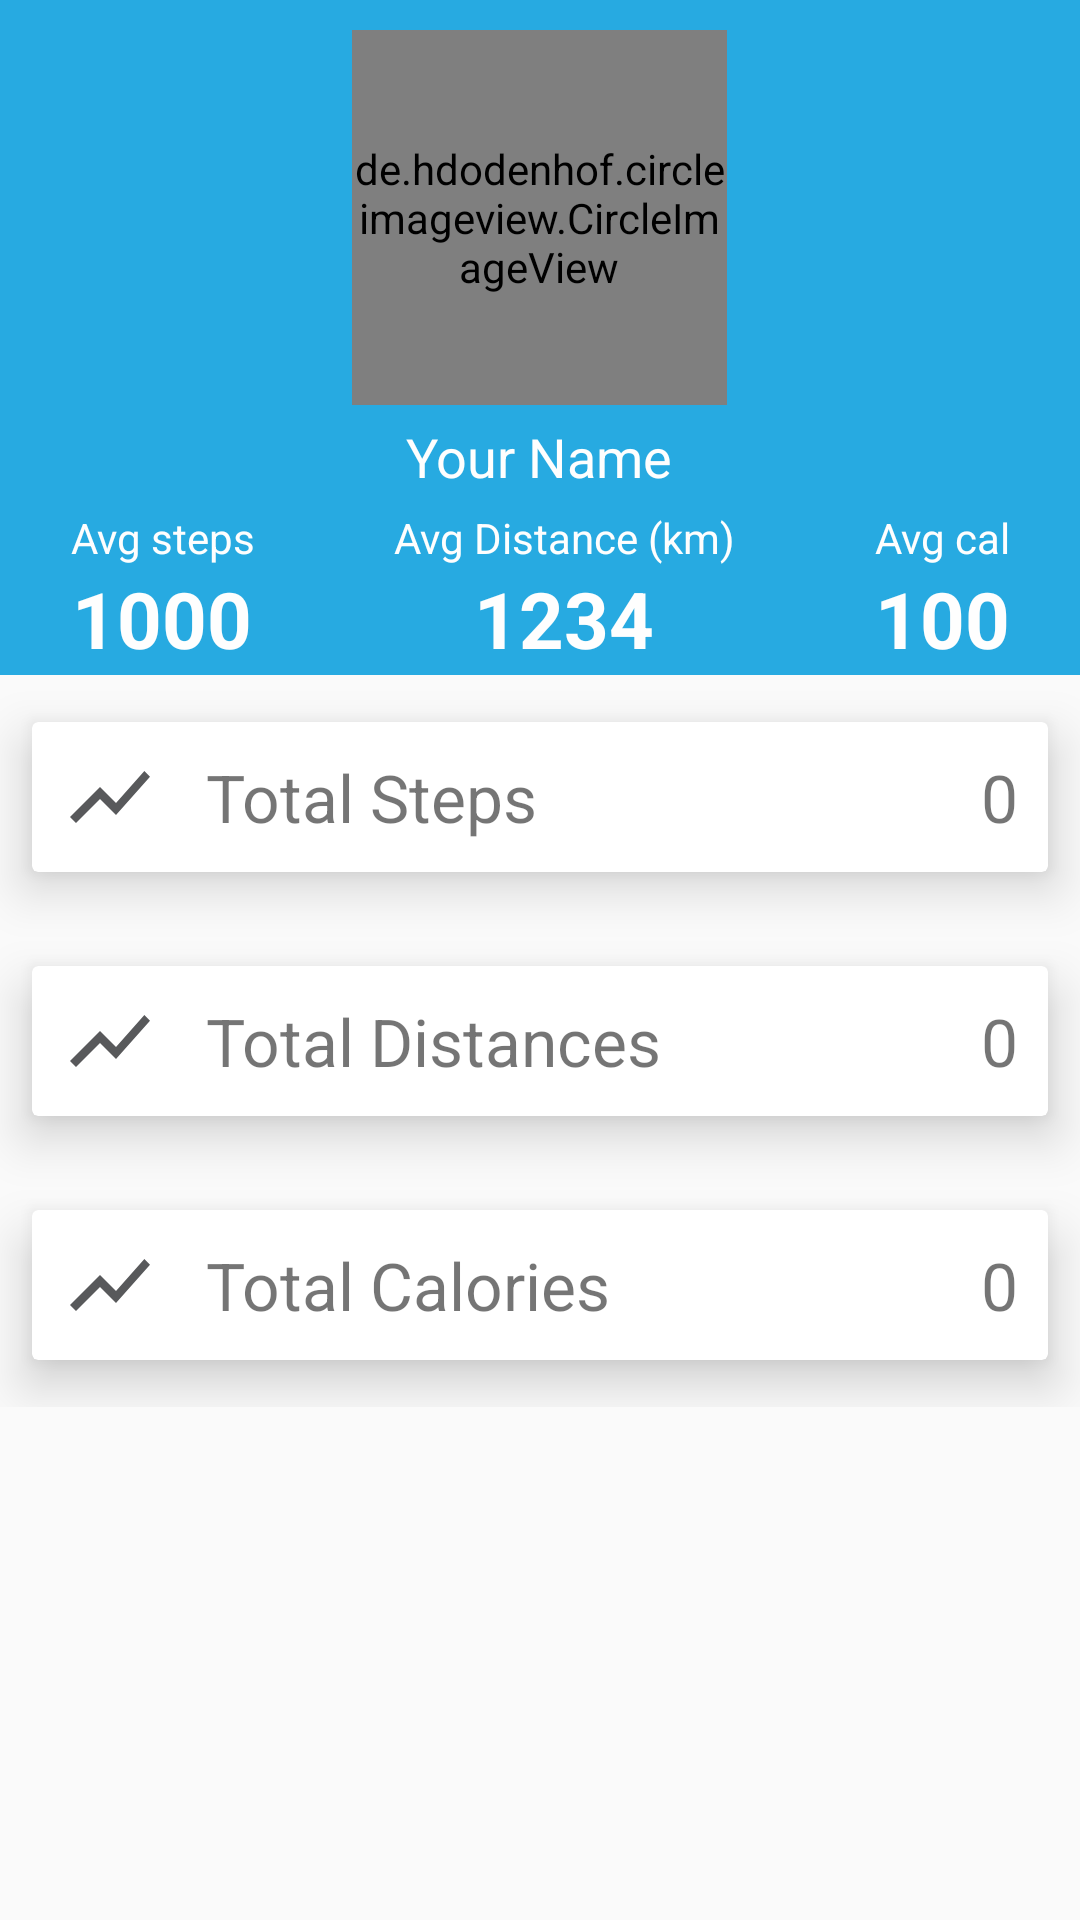

Android layout source for this screen:
<!-- AndroidManifest.xml: application theme AppTheme -->
<!-- res/layout/fragment_profile.xml -->
<FrameLayout xmlns:android="http://schemas.android.com/apk/res/android"
    xmlns:app="http://schemas.android.com/apk/res-auto"
    xmlns:tools="http://schemas.android.com/tools"
    android:layout_width="match_parent"
    android:layout_height="match_parent"
    tools:context=".fragment.ProfileFragment">

    <android.support.design.widget.CoordinatorLayout
        style="@style/matchmatch">
        <RelativeLayout
            style="@style/matchwrap">
            <LinearLayout
                android:id="@+id/llProfile"
                android:layout_width="match_parent"
                android:layout_height="225dp"
                android:orientation="vertical"
                android:background="@color/profile">

                <LinearLayout
                    style="@style/matchwrap"
                    android:orientation="vertical"
                    android:gravity="center_horizontal|center_vertical"
                    android:padding="10dp">

                    <de.hdodenhof.circleimageview.CircleImageView
                        xmlns:app="http://schemas.android.com/apk/res-auto"
                        android:id="@+id/profile_image"
                        android:layout_width="125dp"
                        android:layout_height="125dp"
                        android:src="@drawable/logo"
                        app:civ_border_width="2dp"
                        app:civ_border_color="@color/colorWhite"/>

                    <TextView
                        android:id="@+id/tvName"
                        style="@style/wrapwrap"
                        android:layout_marginTop="5dp"
                        android:text="Your Name"
                        android:textColor="@color/colorWhite"
                        android:textSize="18sp"/>
                </LinearLayout>

                <LinearLayout
                    style="@style/matchwrap"
                    android:layout_marginTop="-5dp">
                    <LinearLayout
                        style="@style/wrapwrap"
                        android:layout_weight="0.3"
                        android:orientation="vertical">
                        <TextView
                            style="@style/matchwrap"
                            android:text="Avg steps"
                            android:textColor="@color/colorWhite"
                            android:gravity="center_horizontal|center_vertical"/>
                        <TextView
                            android:id="@+id/tvAvgSteps"
                            style="@style/matchwrap"
                            android:text="1000"
                            android:textSize="26sp"
                            android:textStyle="bold"
                            android:textColor="@color/colorWhite"
                            android:gravity="center_horizontal|center_vertical" />

                    </LinearLayout>
                    <LinearLayout
                        style="@style/wrapwrap"
                        android:layout_weight="0.3"
                        android:orientation="vertical">
                        <TextView
                            style="@style/matchwrap"
                            android:text="Avg Distance (km)"
                            android:textColor="@color/colorWhite"
                            android:gravity="center_horizontal|center_vertical"/>
                        <TextView
                            android:id="@+id/tvAvgDistance"
                            style="@style/matchwrap"
                            android:text="1234"
                            android:textSize="26sp"
                            android:textStyle="bold"
                            android:textColor="@color/colorWhite"
                            android:gravity="center_horizontal|center_vertical" />

                    </LinearLayout>
                    <LinearLayout
                        style="@style/wrapwrap"
                        android:layout_weight="0.3"
                        android:orientation="vertical">
                        <TextView
                            style="@style/matchwrap"
                            android:text="Avg cal"
                            android:textColor="@color/colorWhite"
                            android:gravity="center_horizontal|center_vertical"/>
                        <TextView
                            android:id="@+id/tvAvgCal"
                            style="@style/matchwrap"
                            android:text="100"
                            android:textSize="26sp"
                            android:textStyle="bold"
                            android:textColor="@color/colorWhite"
                            android:gravity="center_horizontal|center_vertical" />

                    </LinearLayout>
                </LinearLayout>
            </LinearLayout>

            <LinearLayout
                android:layout_below="@+id/llProfile"
                style="@style/matchwrap"
                android:orientation="vertical">

                <android.support.v7.widget.CardView
                    style="@style/matchwrap"
                    app:cardUseCompatPadding="true"
                    app:cardElevation="10dp">
                    <LinearLayout
                        android:layout_width="match_parent"
                        android:layout_height="50dp">
                        <ImageView
                            android:layout_marginLeft="10dp"
                            style="@style/wrapmatch"
                            app:srcCompat="@drawable/ic_cart"/>
                        <TextView
                            style="@style/wrapmatch"
                            android:text="   Total Steps"
                            android:textSize="22sp"
                            android:gravity="center_vertical"/>
                        <TextView
                            android:id="@+id/tvTotalSteps"
                            style="@style/matchmatch"
                            android:text="0"
                            android:textSize="22sp"
                            android:layout_marginRight="10dp"
                            android:gravity="center_vertical|end"/>
                    </LinearLayout>

                </android.support.v7.widget.CardView>

                <android.support.v7.widget.CardView
                    style="@style/matchwrap"
                    app:cardUseCompatPadding="true"
                    app:cardElevation="10dp">
                    <LinearLayout
                        android:layout_width="match_parent"
                        android:layout_height="50dp">
                        <ImageView
                            android:layout_marginLeft="10dp"
                            style="@style/wrapmatch"
                            app:srcCompat="@drawable/ic_cart"/>
                        <TextView
                            style="@style/wrapmatch"
                            android:text="   Total Distances"
                            android:textSize="22sp"
                            android:gravity="center_vertical"/>
                        <TextView
                            android:id="@+id/tvTotalDistance"
                            style="@style/matchmatch"
                            android:text="0"
                            android:textSize="22sp"
                            android:layout_marginRight="10dp"
                            android:gravity="center_vertical|end"/>
                    </LinearLayout>

                </android.support.v7.widget.CardView>

                <android.support.v7.widget.CardView
                    style="@style/matchwrap"
                    app:cardUseCompatPadding="true"
                    app:cardElevation="10dp">
                    <LinearLayout
                        android:layout_width="match_parent"
                        android:layout_height="50dp">
                        <ImageView
                            android:layout_marginLeft="10dp"
                            style="@style/wrapmatch"
                            app:srcCompat="@drawable/ic_cart"/>
                        <TextView
                            style="@style/wrapmatch"
                            android:text="   Total Calories"
                            android:textSize="22sp"
                            android:gravity="center_vertical"/>
                        <TextView
                            android:id="@+id/tvTotalCalories"
                            style="@style/matchmatch"
                            android:text="0"
                            android:textSize="22sp"
                            android:layout_marginRight="10dp"
                            android:gravity="center_vertical|end"/>
                    </LinearLayout>

                </android.support.v7.widget.CardView>
            </LinearLayout>
            <ImageView
                android:id="@+id/ivSetting"
                style="@style/wrapwrap"
                app:srcCompat="@drawable/ic_settings"
                android:layout_marginTop="10dp"
                android:layout_marginRight="10dp"
                android:layout_alignParentRight="true"/>
        </RelativeLayout>


    </android.support.design.widget.CoordinatorLayout>

</FrameLayout>
<!-- resources referenced by this layout -->
<resources>
  <color name="colorWhite">#fefefe</color>
  <color name="profile">#27aae1</color>
  <!-- drawable ic_cart (drawable) -->
  <vector xmlns:android="http://schemas.android.com/apk/res/android"
          android:width="32dp"
          android:height="32dp"
          android:viewportWidth="24.0"
          android:viewportHeight="24.0">
      <path
          android:fillColor="@color/colorAccent"
          android:pathData="M3.5,18.49l6,-6.01 4,4L22,6.92l-1.41,-1.41 -7.09,7.97 -4,-4L2,16.99z"/>
  </vector>
  <!-- drawable logo: png bitmap (drawable, 18526 bytes) -->
  <style name="matchmatch">
          <item name="android:layout_width">match_parent</item>
          <item name="android:layout_height">match_parent</item>
      </style>
  <style name="matchwrap">
          <item name="android:layout_width">match_parent</item>
          <item name="android:layout_height">wrap_content</item>
      </style>
  <style name="wrapmatch">
          <item name="android:layout_width">wrap_content</item>
          <item name="android:layout_height">match_parent</item>
      </style>
  <style name="wrapwrap">
          <item name="android:layout_width">wrap_content</item>
          <item name="android:layout_height">wrap_content</item>
      </style>
  <style name="AppTheme" parent="Theme.AppCompat.Light.DarkActionBar">
          
          <item name="colorPrimary">@color/colorPrimary</item>
          <item name="colorPrimaryDark">@color/colorPrimaryDark</item>
          <item name="colorAccent">@color/colorAccent</item>
      </style>
  <color name="colorAccent">#58595b</color>
  <color name="colorPrimary">#3F51B5</color>
  <color name="colorPrimaryDark">#303F9F</color>
</resources>
